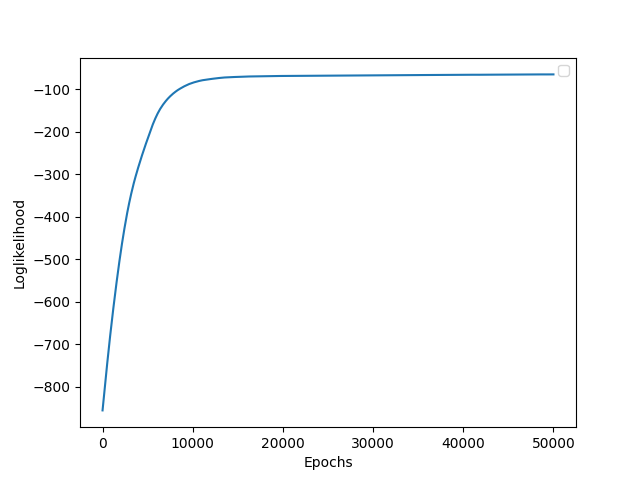

Data behind this chart, as committed beside it:
, loglik
0, -856
1, -855.8
2, -855.6
3, -855.3
4, -855.1
5, -854.9
6, -854.7
7, -854.5
8, -854.2
9, -854
10, -853.8
11, -853.6
12, -853.4
13, -853.1
14, -852.9
15, -852.7
16, -852.5
17, -852.3
18, -852
19, -851.8
20, -851.6
21, -851.4
22, -851.2
23, -850.9
24, -850.7
25, -850.5
26, -850.3
27, -850.1
28, -849.8
29, -849.6
30, -849.4
31, -849.2
32, -849
33, -848.7
34, -848.5
35, -848.3
36, -848.1
37, -847.8
38, -847.6
39, -847.4
40, -847.3
41, -847.1
42, -846.9
43, -846.7
44, -846.5
45, -846.3
46, -846.2
47, -846
48, -845.8
49, -845.6
50, -845.4
51, -845.2
52, -845
53, -844.9
54, -844.7
55, -844.5
56, -844.3
57, -844.1
58, -843.9
59, -843.7
... 49,940 more rows
